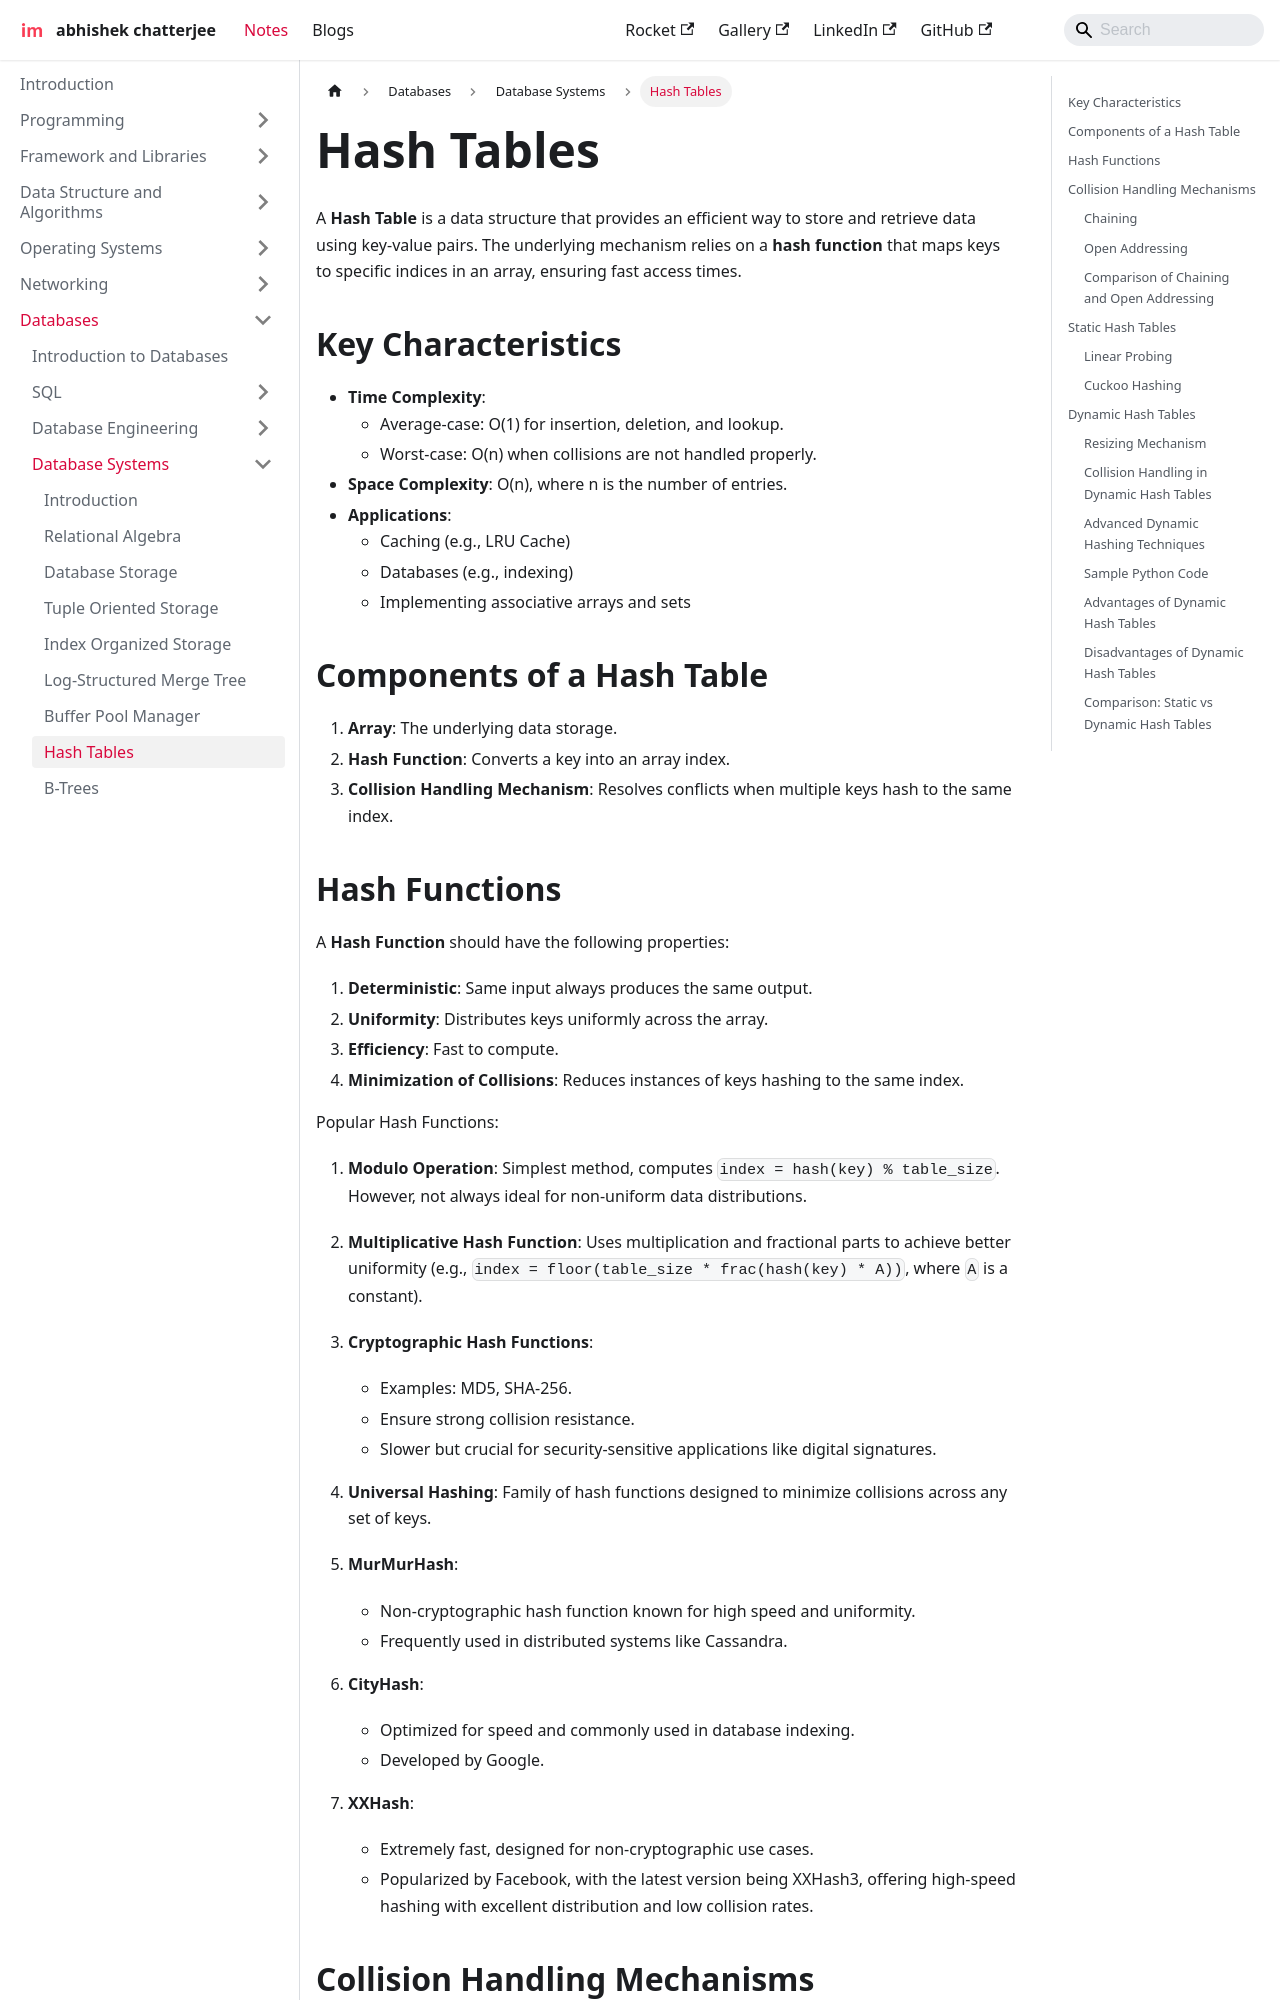

repository: imdeepmind/imdeepmind.github.io · page: docs/databases/database-systems/hash-tables/index.html · generator: docusaurus

---
sidebar_position: 8
---

# Hash Tables

A **Hash Table** is a data structure that provides an efficient way to store and retrieve data using key-value pairs. The underlying mechanism relies on a **hash function** that maps keys to specific indices in an array, ensuring fast access times.

## Key Characteristics

- **Time Complexity**:
  - Average-case: O(1) for insertion, deletion, and lookup.
  - Worst-case: O(n) when collisions are not handled properly.
- **Space Complexity**: O(n), where n is the number of entries.
- **Applications**:
  - Caching (e.g., LRU Cache)
  - Databases (e.g., indexing)
  - Implementing associative arrays and sets

## Components of a Hash Table

1.  **Array**: The underlying data storage.
2.  **Hash Function**: Converts a key into an array index.
3.  **Collision Handling Mechanism**: Resolves conflicts when multiple keys hash to the same index.

## Hash Functions

A **Hash Function** should have the following properties:

1.  **Deterministic**: Same input always produces the same output.
2.  **Uniformity**: Distributes keys uniformly across the array.
3.  **Efficiency**: Fast to compute.
4.  **Minimization of Collisions**: Reduces instances of keys hashing to the same index.

Popular Hash Functions:

1.  **Modulo Operation**: Simplest method, computes `index = hash(key) % table_size`. However, not always ideal for non-uniform data distributions.
2.  **Multiplicative Hash Function**: Uses multiplication and fractional parts to achieve better uniformity (e.g., `index = floor(table_size * frac(hash(key) * A))`, where `A` is a constant).
3.  **Cryptographic Hash Functions**:
    - Examples: MD5, SHA-256.
    - Ensure strong collision resistance.
    - Slower but crucial for security-sensitive applications like digital signatures.
4.  **Universal Hashing**: Family of hash functions designed to minimize collisions across any set of keys.
5.  **MurMurHash**:
    - Non-cryptographic hash function known for high speed and uniformity.
    - Frequently used in distributed systems like Cassandra.
6.  **CityHash**:

    - Optimized for speed and commonly used in database indexing.
    - Developed by Google.

7.  **XXHash**:

    - Extremely fast, designed for non-cryptographic use cases.
    - Popularized by Facebook, with the latest version being XXHash3, offering high-speed hashing with excellent distribution and low collision rates.
